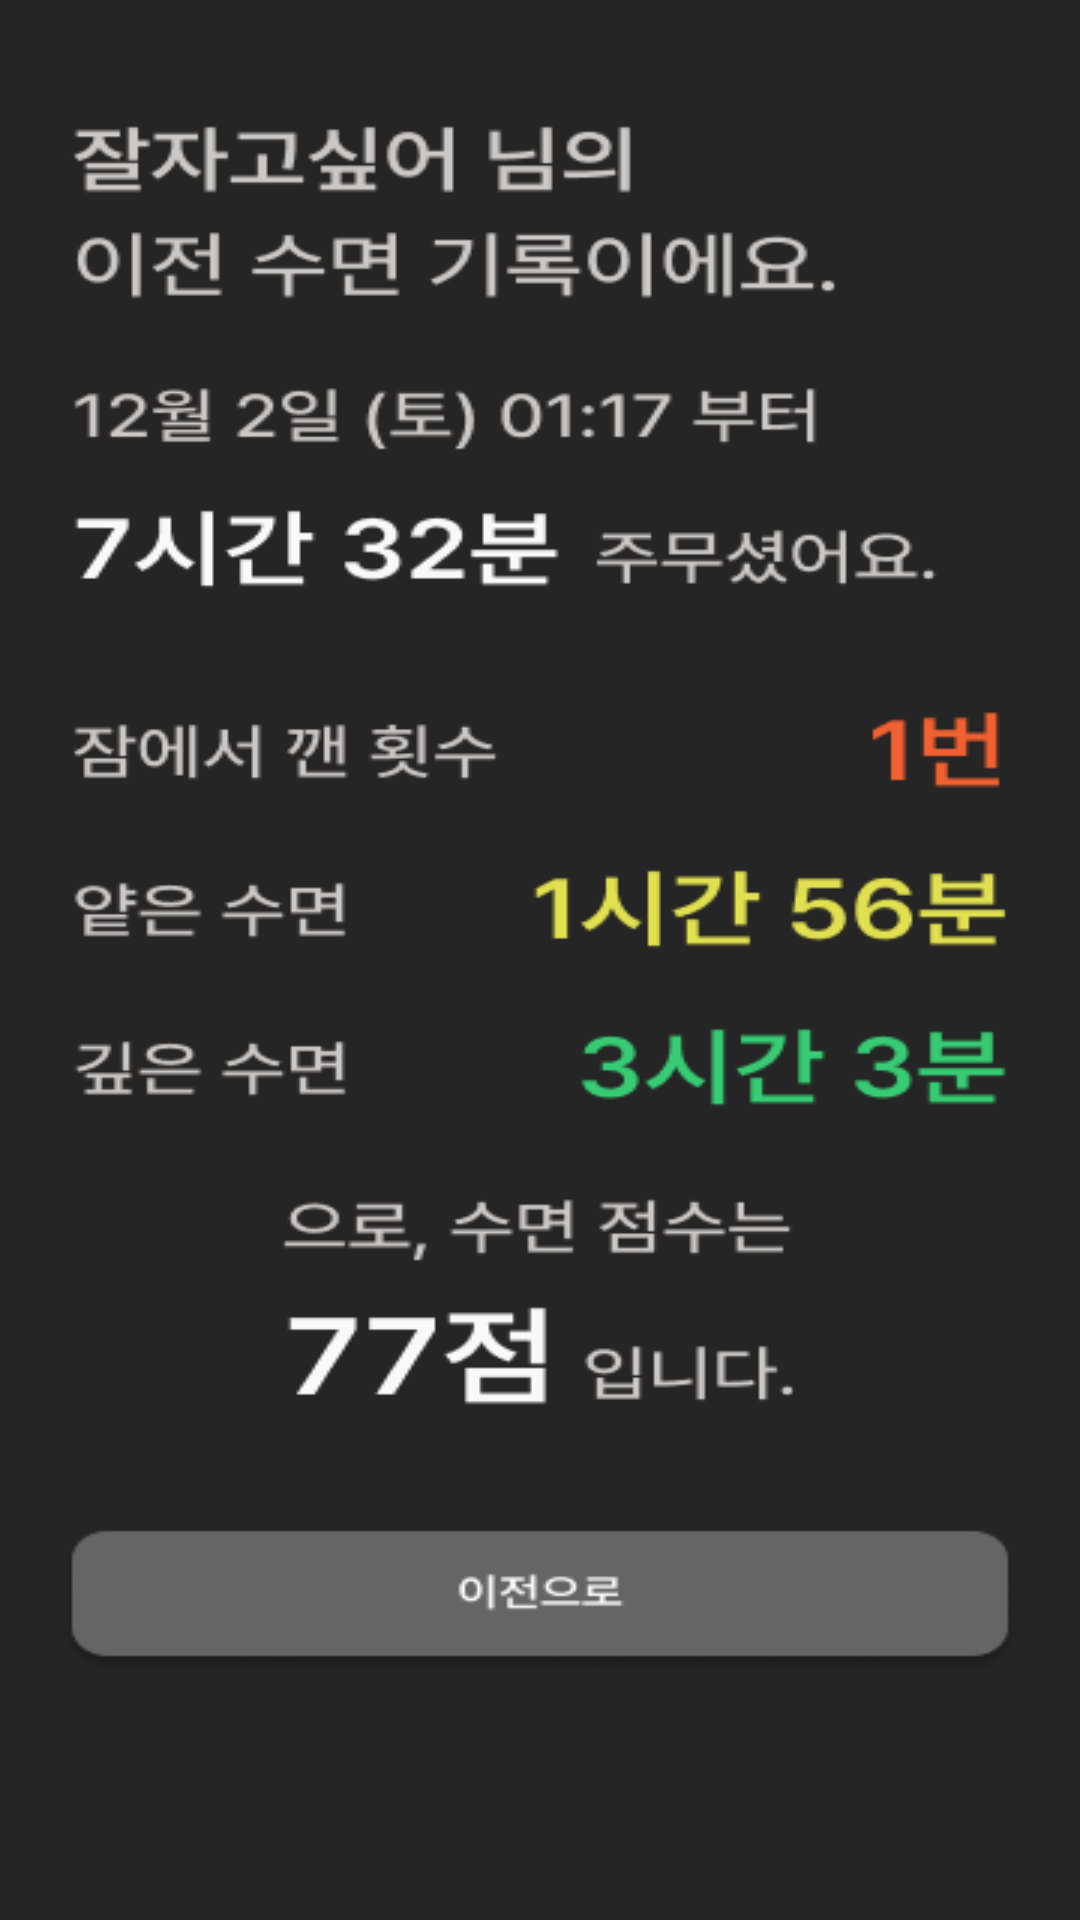

Produce the Android XML layout that renders to this screen, including the resource entries it uses.
<!-- AndroidManifest.xml: application theme Theme.SleeperDemo -->
<!-- res/layout/activity_my_report2.xml -->
<?xml version="1.0" encoding="utf-8"?>
<androidx.constraintlayout.widget.ConstraintLayout xmlns:android="http://schemas.android.com/apk/res/android"
    xmlns:app="http://schemas.android.com/apk/res-auto"
    xmlns:tools="http://schemas.android.com/tools"
    android:layout_width="match_parent"
    android:layout_height="match_parent"
    android:background="@drawable/myreport_3"
    android:id="@+id/myReportClick1"
    tools:context=".MyReportActivity1">

</androidx.constraintlayout.widget.ConstraintLayout>
<!-- resources referenced by this layout -->
<resources>
  <!-- drawable myreport_3: png bitmap (drawable-v24, 29358 bytes) -->
  <style name="Theme.SleeperDemo" parent="Theme.MaterialComponents.DayNight.DarkActionBar">
          
          <item name="colorPrimary">@color/gray700</item>
          <item name="colorPrimaryVariant">@color/gray700</item>
          <item name="colorOnPrimary">@color/white</item>
          
          <item name="colorSecondary">@color/gray700</item>
          <item name="colorSecondaryVariant">@color/gray700</item>
          <item name="colorOnSecondary">@color/black</item>
          
          <item name="android:statusBarColor">?attr/colorPrimaryVariant</item>
          
          <item name="windowNoTitle"> true </item>
          <item name="android:windowFullscreen">true</item>
      </style>
  <!-- not gathered from this repository: default colours our renderer supplied (Android Studio template values) -->
  <color name="black">#FF000000</color>
  <color name="white">#FFFFFFFF</color>
</resources>
